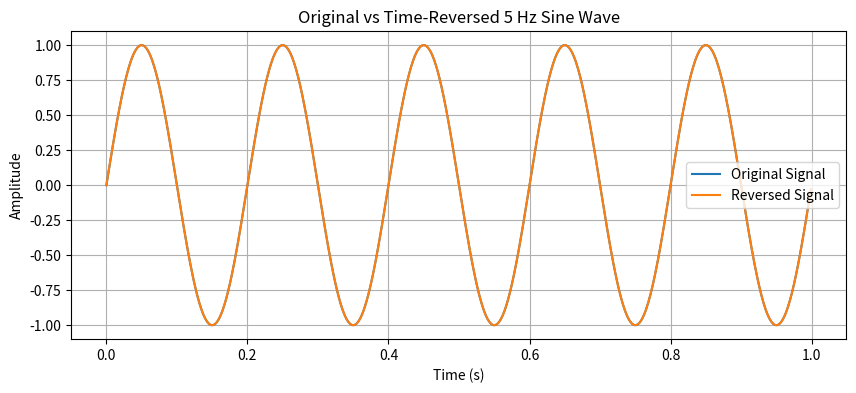

The script that saved this image:
# -*- coding: utf-8 -*-
"""
Created on Sun Nov 23 17:29:09 2025

@author: ADMIN
"""

import numpy as np
import matplotlib.pyplot as plt

# Parameters
fs = 1000  # Sampling frequency
t = np.linspace(0, 1, fs, endpoint=False)  # Time axis (1 second)
freq = 5  # 5 Hz sine wave

# Original sine wave
x = np.sin(2 * np.pi * freq * t)

# Time-reversed signal
x_rev = x[::-1]          # Reverse the samples
t_rev = t[::-1]          # Reverse the time axis

# Plot both signals
plt.figure(figsize=(10, 4))
plt.plot(t, x, label="Original Signal")
plt.plot(t_rev, x_rev, label="Reversed Signal")
plt.xlabel("Time (s)")
plt.ylabel("Amplitude")
plt.title("Original vs Time-Reversed 5 Hz Sine Wave")
plt.legend()
plt.grid(True)
plt.show()
